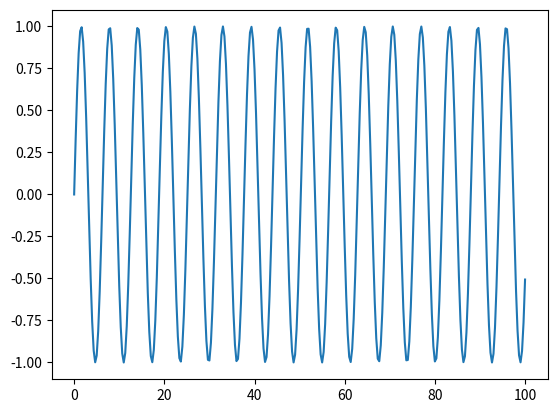
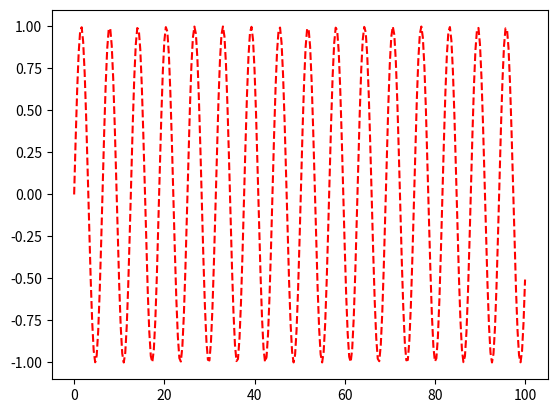

Source code (Python) for these figures, in order:
import numpy as np
import matplotlib.pyplot as plt

#%%%

x = np.linspace(0, 100, 301)
y = np.sin(x)

plt.figure()

plt.plot(x, y)

#%%%
fig, ax = plt.subplots(1, 1)

ax.plot(x, y, 'r--')


#%%%
#
# % MY OLD MATLAB CODE
# m = 2.0;
#
# for i=1:5
# m = m^i
# end

#%%%

# MY NEW PYTHON IMPLEMENTATION

m = 2.0

for i in range(1, 6):
    m **= i
    print(m)
    

